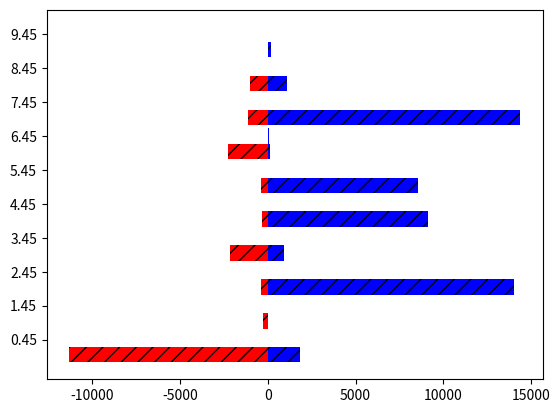

Write the Python code that produced this figure. (Note: this script raises an exception after producing the figure.)
import numpy as np
import matplotlib.pyplot as plt


# Number of mechanisms and their volumetric contributions
N = 10
field_dep = (1826, 28, 14050, 911, 9142, 8557, 117, 14379, 1076, 163)
field_erode = (-11319, -306, -409, -2171, -311, -380, -2272, -1127, -1010, -2)

model_dep = (25, 32, 34, 20, 25, 30, 42, 15, 18, 27)
model_erode = (0, -10, 0, -5, 0, 0, 0, -20, 0, 0)

ind = np.arange(N)  # the x locations for the groups
width = 0.45       # the width of the bars

# plot the field and then the model values 
fig, ax = plt.subplots()
rects1 = ax.barh(ind, field_dep, width, color='b', label = 'Field-Surveyed', hatch = "//")
rects2 = ax.barh(ind, field_erode, width, color='r', label = 'Field-Surveyed', hatch = "//")

rects3 = ax.barh(ind+width, model_dep, width, color='b', label = 'Modeled')
rects4 = ax.barh(ind+width, model_erode, width, color='r', label = 'Modeled')

# add some text for labels, title and axes ticks
ax.set_yticks(ind + width)
ax.set_yticklabels( ('Lobe Dissection', 'Confluence\n Pool Scour', 'Bank Erosion', 'Chute Cutoff', 'Channel Incision', 'Central Bar\n Development', 'Bar Edge\n Trimming', 'Transverse Bar\n Conversion', 'Lateral Bar\n Development', 'Overbank Sheets', 'Questionable or\n Unresolved') )

#set up the axis labels
ax.set_ylabel('Braiding Mechanism')
ax.set_xlabel('Volumetric Change ($m^3$)')
ax.set_title('Rees Braiding Mechanisms, E01 - E02')

#plot a line at zero
plt.axvline(color='black')

#insert the legend
leg = plt.legend([rects1, rects3],["Field", "Model"], loc = "best")



plt.show()
